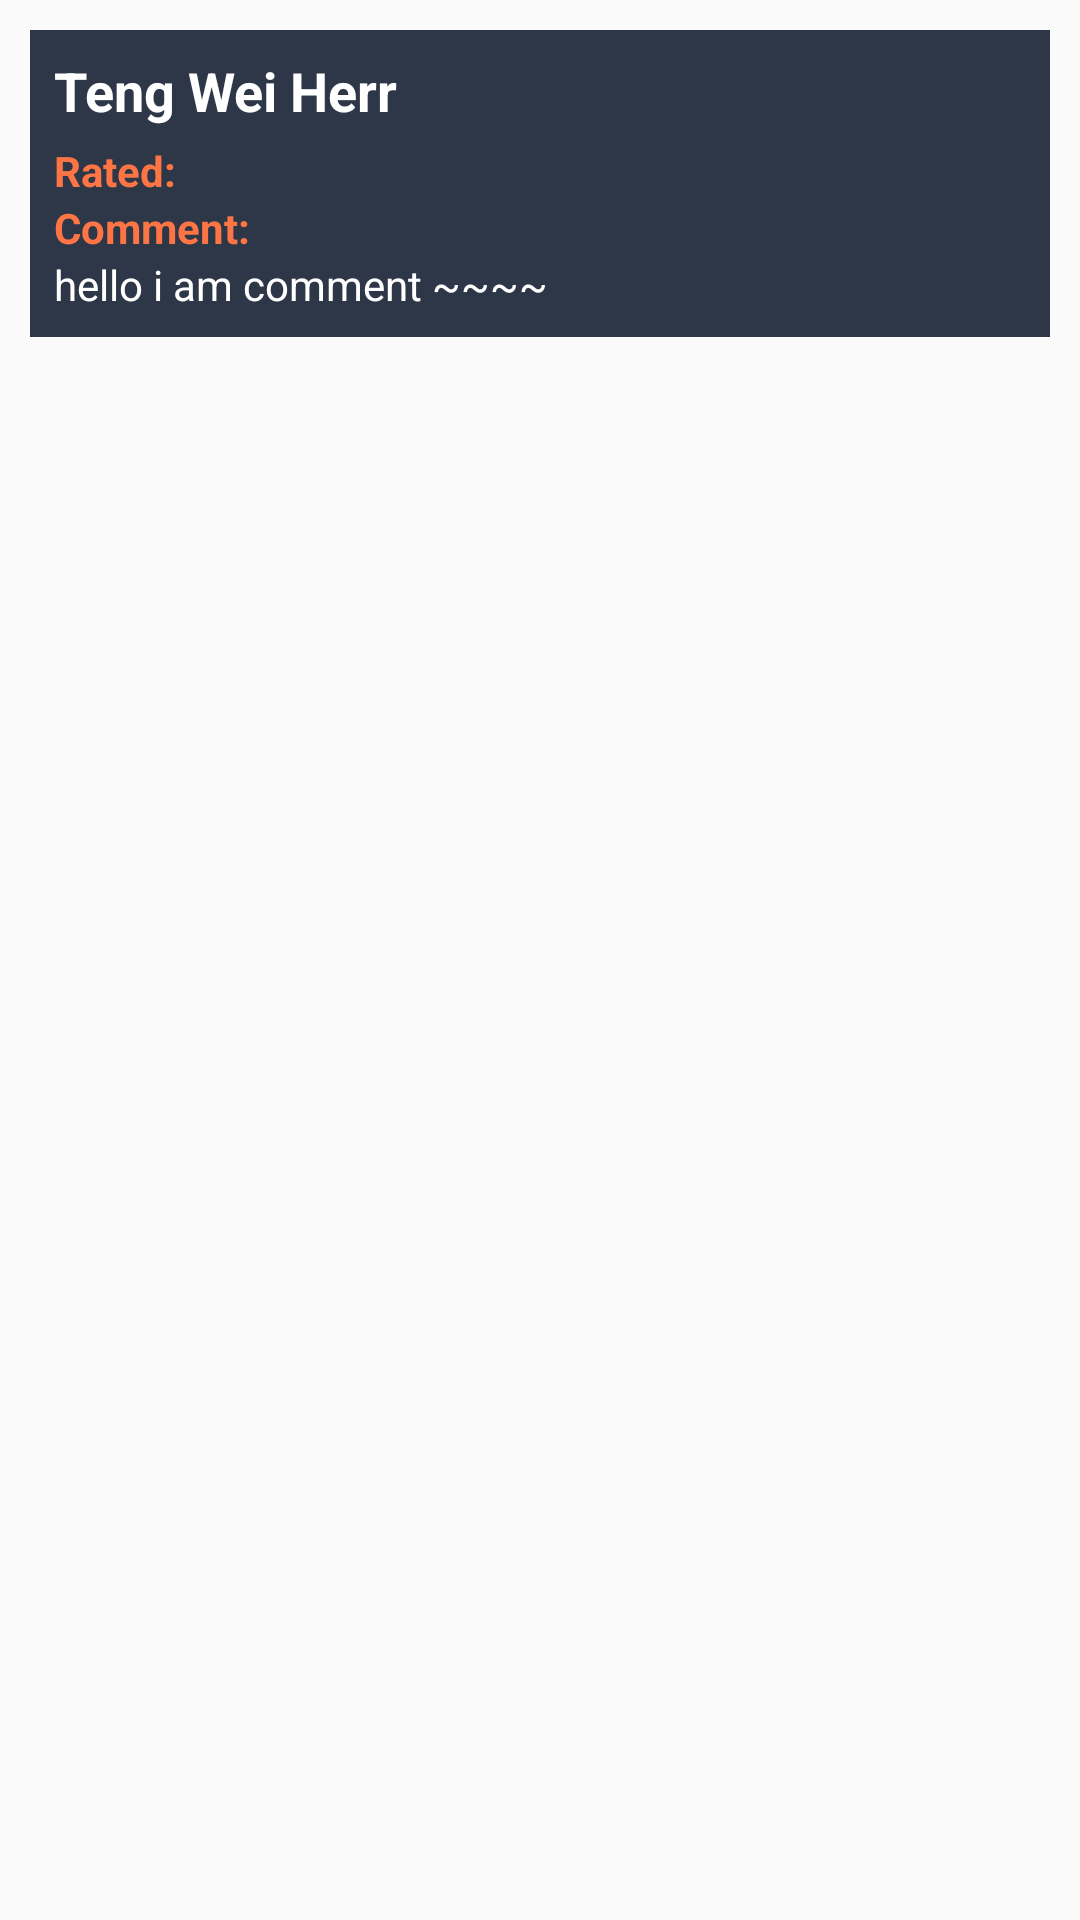

The Android layout XML behind this screen, and the referenced resources:
<!-- AndroidManifest.xml: application theme AppTheme.NoActionBar -->
<!-- res/layout/seecomment_list_item.xml -->
<?xml version="1.0" encoding="utf-8"?>
<LinearLayout xmlns:android="http://schemas.android.com/apk/res/android"
    android:orientation="vertical" android:layout_width="match_parent"
    android:layout_height="match_parent">
    <LinearLayout
        android:layout_width="match_parent"
        android:layout_height="wrap_content"
        android:orientation="vertical"
        android:layout_margin="10dp"
        android:padding="8dp"
        android:background="@color/colorPrimaryDark">

        <TextView
            android:id="@+id/tv_commentusername"
            android:layout_width="wrap_content"
            android:layout_height="wrap_content"
            android:layout_gravity="start"
            android:textStyle="bold"
            android:text="Teng Wei Herr"
            android:textColor="@android:color/white"
            android:layout_marginBottom="5dp"
            android:textSize="18sp"/>

        <LinearLayout
            android:layout_width="match_parent"
            android:layout_height="wrap_content"
            android:orientation="horizontal">

        <TextView
            android:layout_width="wrap_content"
            android:layout_height="wrap_content"
            android:layout_gravity="start"
            android:textStyle="bold"
            android:text="Rated: "
            android:textColor="@color/colorAccent"/>

        <TextView
            android:id="@+id/tv_rating"
            android:layout_width="wrap_content"
            android:layout_height="wrap_content"
            android:layout_gravity="start"
            android:textStyle="bold"
            android:textColor="@android:color/white"/>

        </LinearLayout>

        <TextView
            android:layout_width="wrap_content"
            android:layout_height="wrap_content"
            android:layout_gravity="start"
            android:textStyle="bold"
            android:text="Comment: "
            android:textColor="@color/colorAccent"/>

        <TextView
            android:id="@+id/tv_comment"
            android:layout_width="wrap_content"
            android:layout_height="wrap_content"
            android:layout_gravity="start"
            android:text="hello i am comment ~~~~"
            android:textColor="@android:color/white"/>



    </LinearLayout>

</LinearLayout>
<!-- resources referenced by this layout -->
<resources>
  <color name="colorAccent">#FD7545</color>
  <color name="colorPrimaryDark">#2E3748</color>
  <style name="AppTheme.NoActionBar">
          <item name="windowActionBar">false</item>
          <item name="windowNoTitle">true</item>
      </style>
</resources>
